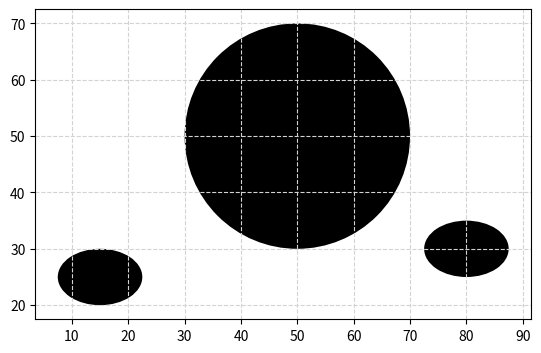

Reproduce this figure in Python.
import matplotlib.pyplot as plt
import numpy as np
from math import pi
from matplotlib.patches import Ellipse

# Plotting the final map

fig = plt.figure()
plt.axes()
plt.xlim(0, 100)
plt.ylim(0, 100)
circle1 = plt.Circle((50, 50), radius=20, facecolor = 'black')
circle2 = Ellipse((15, 25), width=15, height= 10, angle=0, facecolor = 'black')
circle3 = Ellipse((80, 30), width=15, height= 10, angle=0, facecolor = 'black')


plt.gca().add_patch(circle1)
plt.gca().add_patch(circle2)
plt.gca().add_patch(circle3)
plt.axis("scaled")


plt.grid(color='lightgray',linestyle='--')
plt.show()
